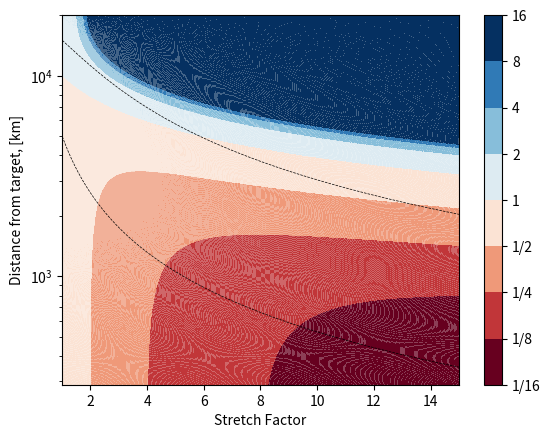

Python code for this plot:
import numpy as np
import matplotlib.pyplot as plt


import matplotlib.colors as colors


def schmidt_transform(y, s):
    y = y * np.pi / 180
    D = (1 - s ** 2) / (1 + s ** 2)
    y = np.arcsin((D + np.sin(y)) / (1 + D * np.sin(y)))
    return y * 180 / np.pi


if __name__ == '__main__':

    npts = 1500
    y = np.linspace(-90, 90, npts)
    s = np.linspace(1, 15, npts)
    s = s[1:]
    ss, yy = np.meshgrid(s, y, indexing='ij')

    dyp_m_dy = np.diff(schmidt_transform(yy, ss)) - np.diff(yy)
    yy2 = schmidt_transform(yy, ss)


    plt.figure()

    geoseries = np.cumsum(0.5 ** np.arange(5)) - 1
    spacing = [*-geoseries[::-1], *geoseries[1:]]

    cmap = plt.get_cmap('RdBu')
    cmaplist = [cmap(i) for i in range(cmap.N)]
    cmap = colors.LinearSegmentedColormap.from_list(
        'Custom cmap', cmaplist, cmap.N,
    )
    norm = colors.BoundaryNorm(spacing, cmap.N)

    r_earth = 6378.1  # km

    Z = dyp_m_dy/np.diff(yy)
    pcm = plt.pcolormesh(
        ss[:, :-1],
        (yy2[:, :-1] + 90)*np.pi/180 * r_earth,
        Z,
        norm=norm,
        cmap=cmap,
        antialiased=True
    )

    plt.plot(s, (schmidt_transform(-45, s) + 90)*np.pi/180 * r_earth, 'k--', linewidth=0.5)
    plt.plot(s, (schmidt_transform(45, s) + 90)*np.pi/180 * r_earth, 'k--', linewidth=0.5)

    cbar = plt.colorbar(pcm)
    cbar.ax.get_yaxis().labelpad = 15
    cbar.ax.set_yticklabels([f'{2**g}' if g>=0 else f'1/{2**-g}' for g in np.arange(-4, 5)])


    # What's being plotted: relative change in grid-box-length divergence resulting from Schmidt transform

    plt.yscale('log')
    # plt.grid(
    #     True,
    #     which="both",
    #     axis='y',
    # )

    # plt.text(12.4, 748, '1/8', horizontalalignment='center', verticalalignment='center')
    # plt.text(9.82, 1559, '1/4', horizontalalignment='center', verticalalignment='center')
    # plt.text(5.1, 3140, '1/2', horizontalalignment='center', verticalalignment='center')
    # plt.text(12.89, 3402, '1', horizontalalignment='center', verticalalignment='center')
    # plt.text(10.52, 14288, '> 8', horizontalalignment='center', verticalalignment='center')

    plt.xlabel('Stretch Factor')
    plt.ylabel("Distance from target, [km]")

    plt.show()


